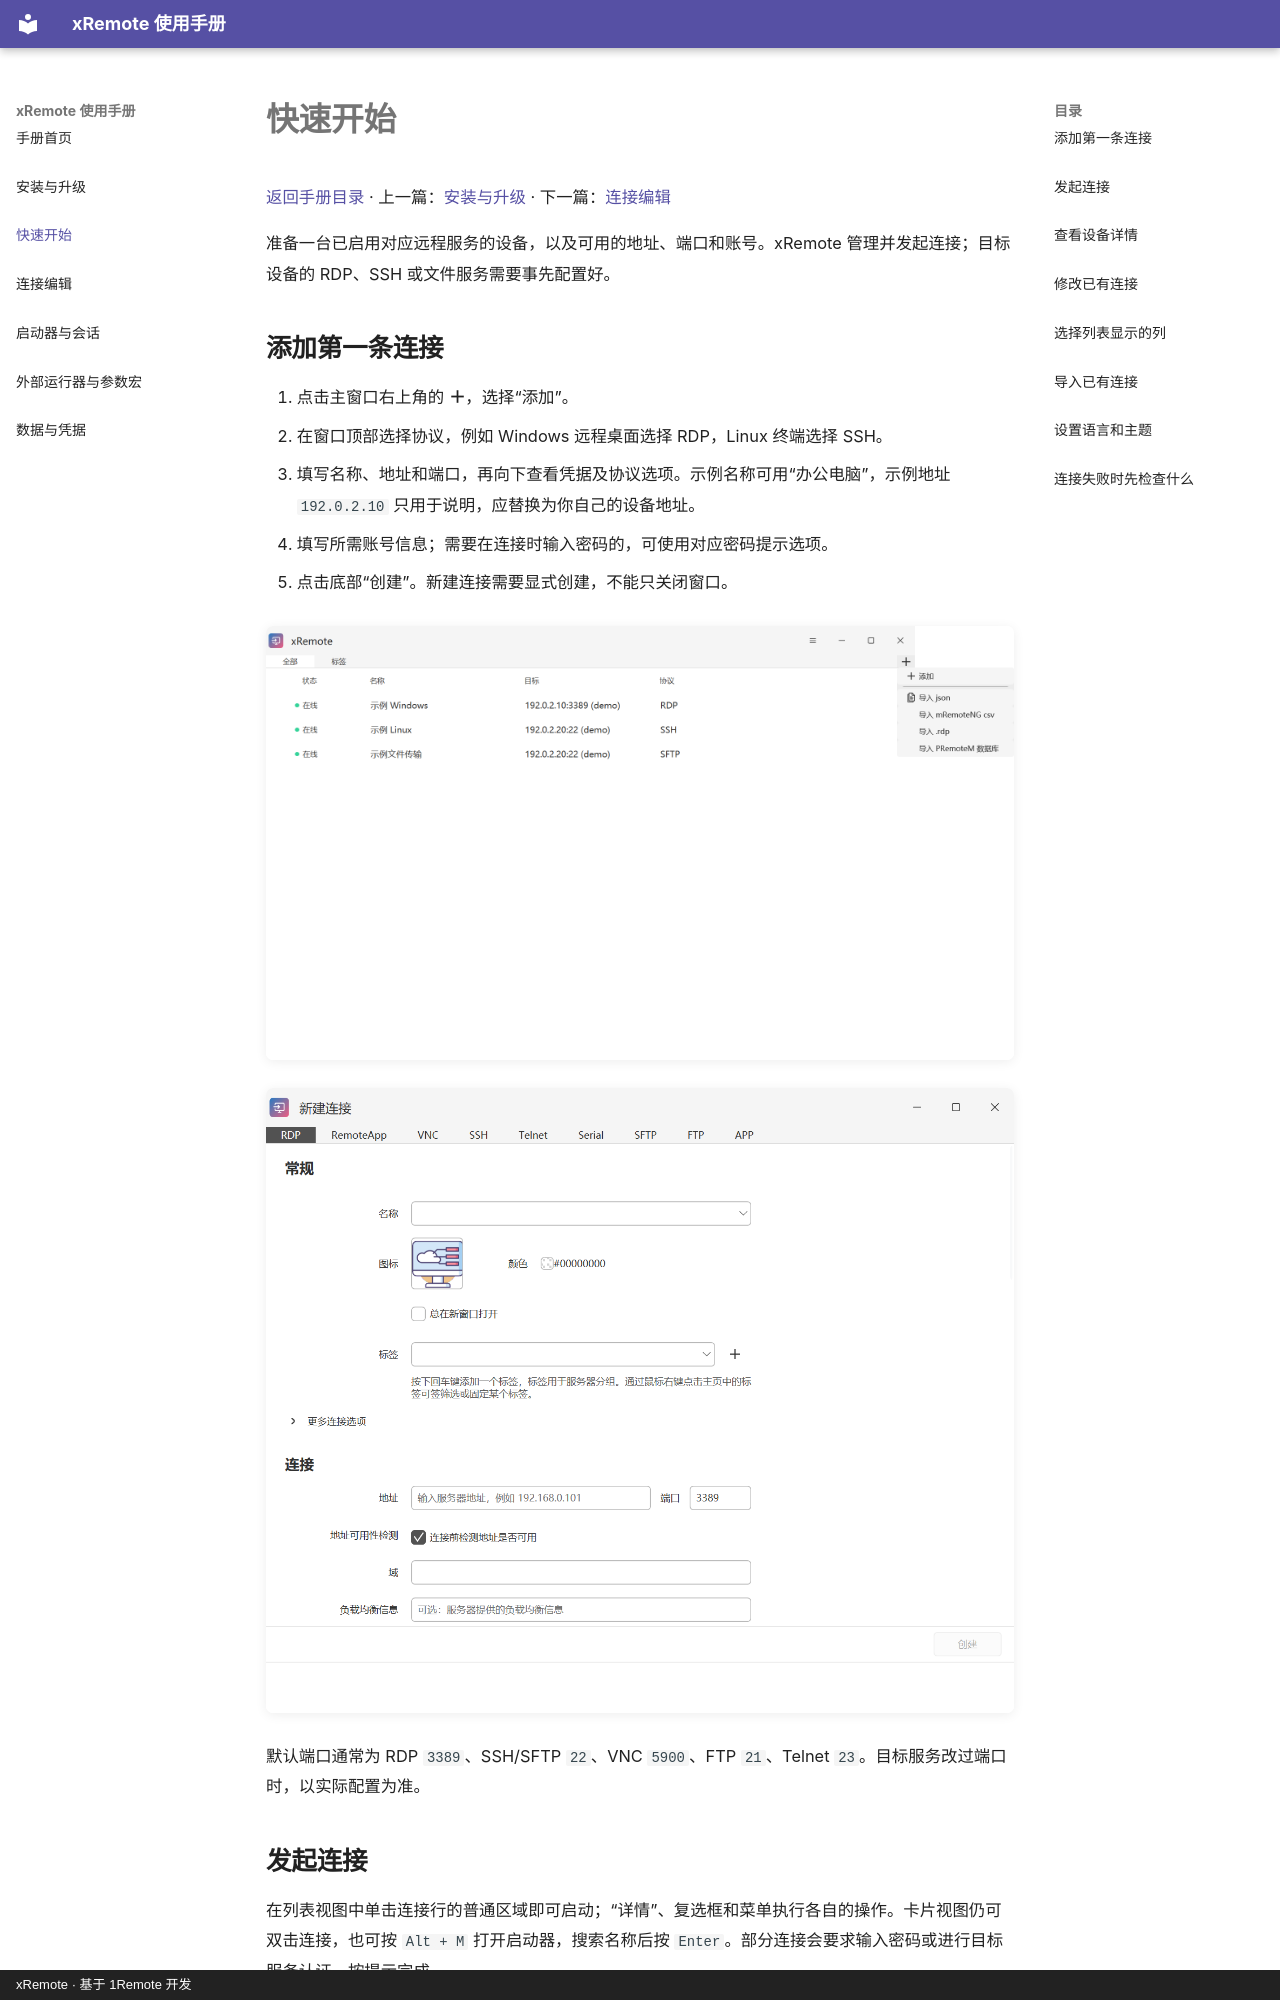

repository: yuzhounh/xRemote · page: quick-start/index.html · generator: mkdocs · copyright: xRemote · 基于 1Remote 开发

# 快速开始

[返回手册目录](README.md) · 上一篇：[安装与升级](installation.md) · 下一篇：[连接编辑](connection-editing.md)

准备一台已启用对应远程服务的设备，以及可用的地址、端口和账号。xRemote 管理并发起连接；目标设备的 RDP、SSH 或文件服务需要事先配置好。

<a id="first-connection"></a>
## 添加第一条连接

1. 点击主窗口右上角的 **＋**，选择“添加”。
2. 在窗口顶部选择协议，例如 Windows 远程桌面选择 RDP，Linux 终端选择 SSH。
3. 填写名称、地址和端口，再向下查看凭据及协议选项。示例名称可用“办公电脑”，示例地址 `192.0.2.10` 只用于说明，应替换为你自己的设备地址。
4. 填写所需账号信息；需要在连接时输入密码的，可使用对应密码提示选项。
5. 点击底部“创建”。新建连接需要显式创建，不能只关闭窗口。

[![添加和导入菜单](images/add-menu.png)](images/add-menu.png)

[![新建 RDP 连接，底部为创建按钮](images/connection-new-rdp.png)](images/connection-new-rdp.png)

默认端口通常为 RDP `3389`、SSH/SFTP `22`、VNC `5900`、FTP `21`、Telnet `23`。目标服务改过端口时，以实际配置为准。
